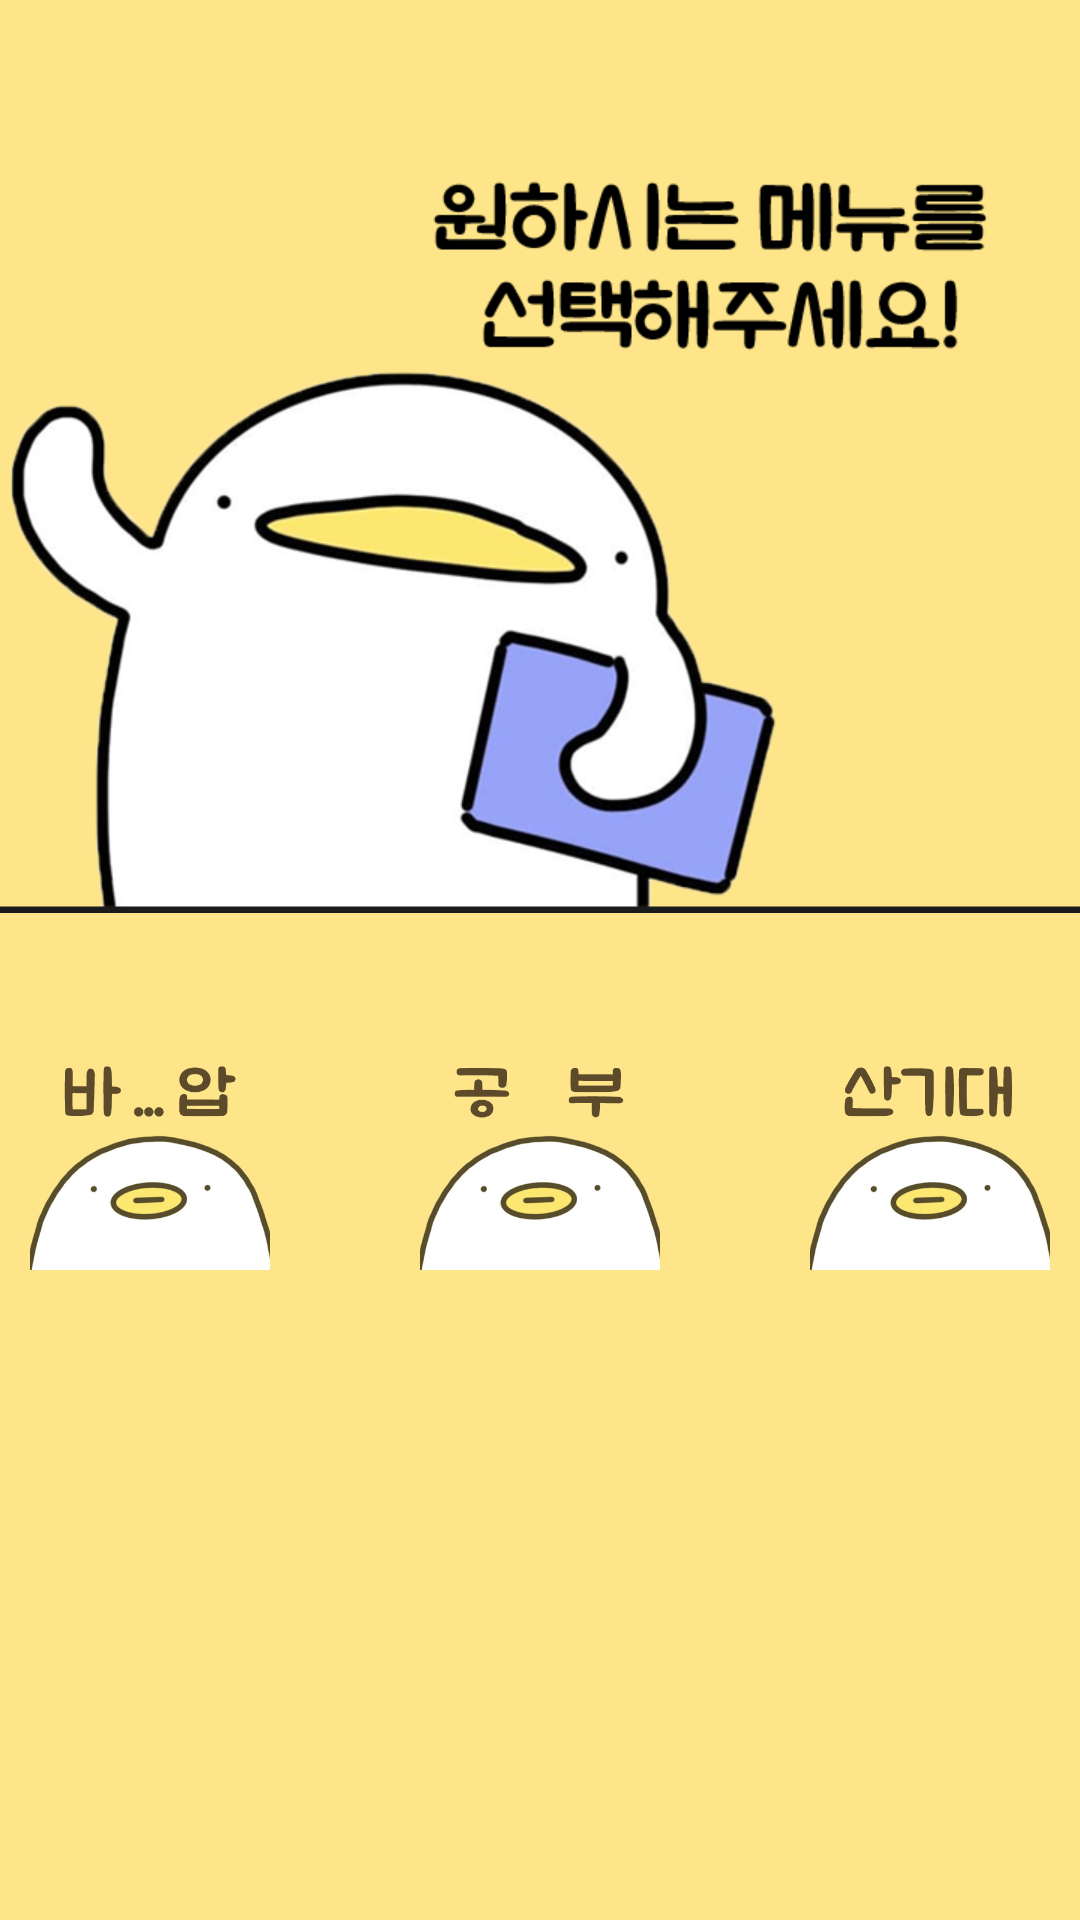

Here is an Android app screen rendered from its layout file. Give the layout XML and the strings, colors and styles it references.
<!-- AndroidManifest.xml: application theme AppTheme -->
<!-- res/layout/activity_main.xml -->
<?xml version="1.0" encoding="utf-8"?>
<LinearLayout
    xmlns:android="http://schemas.android.com/apk/res/android"
    android:layout_width="match_parent"
    android:layout_height="match_parent"
    android:orientation="vertical"
    android:gravity="center"
    android:background="@color/bg"
    >
    <LinearLayout
        android:layout_width="match_parent"
        android:layout_height="290dp"
        android:orientation="horizontal"
        android:gravity="center"
        android:layout_weight="1"
        >
        <ImageView
            android:id="@+id/image_main"
            android:src="@drawable/ohgu_first_menu"
            android:layout_width="match_parent"
            android:layout_height="match_parent" />
    </LinearLayout>

    <LinearLayout
    android:layout_width="match_parent"
    android:layout_height="wrap_content"
    android:orientation="vertical"
    android:gravity="center_horizontal"
    android:layout_marginTop="10dp"
    >
    <LinearLayout
        android:layout_width="match_parent"
        android:layout_height="wrap_content"
        android:gravity="center">
        <LinearLayout
            android:layout_width="match_parent"
            android:layout_height="wrap_content"
            android:layout_marginRight="20dp"
            android:gravity="center"
            android:orientation="vertical"
            android:layout_weight="1"
            >

            <ImageButton
                android:id="@+id/foodButton"
                android:layout_width="80dp"
                android:layout_height="80dp"
                android:background="@android:color/transparent"
                android:scaleType="fitXY"
                android:src="@drawable/ohgurice"
                android:onClick="selectFragment"
                />
        </LinearLayout>
        <LinearLayout
            android:layout_width="match_parent"
            android:layout_height="wrap_content"
            android:layout_weight="1"
            android:gravity="center"
            android:orientation="vertical">



            <ImageButton
                android:id="@+id/studyButton"
                android:layout_width="80dp"
                android:layout_height="80dp"
                android:background="@android:color/transparent"
                android:scaleType="fitXY"
                android:src="@drawable/ohgu_study_button"
                android:onClick="selectFragment"
                />
        </LinearLayout>
        <LinearLayout
            android:layout_width="match_parent"
            android:layout_height="wrap_content"
            android:layout_marginLeft="20dp"
            android:gravity="center"
            android:orientation="vertical"
            android:layout_weight="1"
            >


            <ImageButton
                android:id="@+id/kpuButton"
                android:layout_width="80dp"
                android:layout_height="80dp"
                android:background="@android:color/transparent"
                android:scaleType="fitXY"
                android:src="@drawable/ohgu_kpu_button"
                android:onClick="selectFragment"
                />
        </LinearLayout>

    </LinearLayout>
</LinearLayout>

    <RelativeLayout
        android:layout_weight="5"
        android:id="@+id/fragment_container"
        android:layout_width="match_parent"
        android:layout_height="wrap_content"
        android:gravity="center"
        ></RelativeLayout>
</LinearLayout>
<!-- resources referenced by this layout -->
<resources>
  <color name="bg">#fEE589</color>
  <!-- drawable ohgu_first_menu: png bitmap (drawable, 102360 bytes) -->
  <!-- drawable ohgu_kpu_button: png bitmap (drawable, 48005 bytes) -->
  <!-- drawable ohgu_study_button: png bitmap (drawable, 46902 bytes) -->
  <!-- drawable ohgurice: png bitmap (drawable, 47803 bytes) -->
  <style name="AppTheme" parent="Theme.AppCompat.Light.DarkActionBar">
          
          <item name="colorPrimary">@color/colorPrimary</item>
          <item name="colorPrimaryDark">@color/colorPrimaryDark</item>
          <item name="colorAccent">@color/colorAccent</item>
          <item name="windowActionBar">false</item>
          <item name="windowNoTitle">true</item>
      </style>
  <!-- not gathered from this repository: default colours our renderer supplied (Android Studio template values) -->
  <color name="colorPrimary">#FF6200EE</color>
  <color name="colorPrimaryDark">#FF3700B3</color>
  <color name="colorAccent">#FF03DAC5</color>
</resources>
